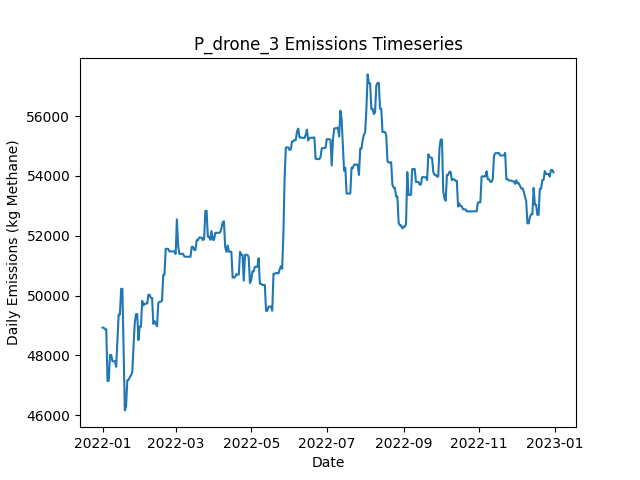

Source data for this figure (header and first rows):
Date, Daily Emissions (Kg Methane), Daily Mitigable Emissions (Kg Methane), Daily Non-Mitigable Emissions (Kg Methan…, Daily Cost ($), Active Leaks, New Leaks, Leaks Repaired, Leaks Naturally Repaired, Leaks Tagged, Daily Repair Cost ($), Daily Natural Repair Cost ($), drone_mdl_high Deployment Cost ($), drone_mdl_high Sites flagged for Follow-…, drone_mdl_high Leaks tagged for repair, drone_mdl_high Sites Visited, drone_mdl_high Travel Time (Minutes), drone_mdl_high Survey Time (Minutes), OGI_FU_mdl_high Deployment Cost ($), OGI_FU_mdl_high Sites flagged for Follow…, OGI_FU_mdl_high Leaks tagged for repair, OGI_FU_mdl_high Sites Visited, OGI_FU_mdl_high Travel Time (Minutes), OGI_FU_mdl_high Survey Time (Minutes)
2022-01-01, 48928, 7214, 41714, 500, 360, 363, 0, 3, 0.00000, 0.00000, 600, 500, 0, , 9, 300, 180, 0.00000, , 0, 0, 0, 0
2022-01-02, 48920, 7206, 41714, 500, 360, 1, 0, 1, 0.00000, 0.00000, 200, 500, 0, , 1, 30, 20, 0.00000, , 0, 0, 0, 0
2022-01-03, 48871, 7244, 41628, 1000, 362, 3, 0, 0, 65, 0.00000, 0.00000, 0.00000, 7, , 0, 0, 0, 1000, , 65, 3, 120, 360
2022-01-04, 48874, 7246, 41628, 1000, 363, 1, 0, 0, 52, 0.00000, 0.00000, 0.00000, 0, , 0, 0, 0, 1000, , 52, 3, 120, 360
2022-01-05, 47146, 7246, 39900, 500, 361, 0, 0, 0, 15, 0.00000, 0.00000, 0.00000, 0, , 0, 0, 0, 500, , 15, 1, 30, 120
2022-01-06, 47151, 7251, 39900, 0.00000, 362, 1, 0, 0, 0.00000, 0.00000, 0.00000, 0.00000, 0, , 0, 0, 0, 0.00000, , 0, 0, 0, 0
2022-01-07, 48015, 7251, 40764, 0.00000, 363, 1, 0, 0, 0.00000, 0.00000, 0.00000, 0.00000, 0, , 0, 0, 0, 0.00000, , 0, 0, 0, 0
2022-01-08, 48015, 7251, 40764, 0.00000, 363, 0, 0, 0, 0.00000, 0.00000, 0.00000, 0.00000, 0, , 0, 0, 0, 0.00000, , 0, 0, 0, 0
2022-01-09, 47804, 7248, 40556, 0.00000, 360, 0, 0, 1, 0.00000, 0.00000, 200, 0.00000, 0, , 0, 0, 0, 0.00000, , 0, 0, 0, 0
2022-01-10, 47803, 7247, 40556, 0.00000, 360, 2, 0, 1, 0.00000, 0.00000, 200, 0.00000, 0, , 0, 0, 0, 0.00000, , 0, 0, 0, 0
2022-01-11, 47803, 7247, 40556, 0.00000, 360, 0, 0, 0, 0.00000, 0.00000, 0.00000, 0.00000, 0, , 0, 0, 0, 0.00000, , 0, 0, 0, 0
2022-01-12, 47619, 7253, 40366, 0.00000, 358, 1, 0, 1, 0.00000, 0.00000, 200, 0.00000, 0, , 0, 0, 0, 0.00000, , 0, 0, 0, 0
2022-01-13, 48489, 7259, 41230, 0.00000, 359, 2, 0, 1, 0.00000, 0.00000, 200, 0.00000, 0, , 0, 0, 0, 0.00000, , 0, 0, 0, 0
2022-01-14, 49362, 7268, 42094, 0.00000, 361, 2, 0, 0, 0.00000, 0.00000, 0.00000, 0.00000, 0, , 0, 0, 0, 0.00000, , 0, 0, 0, 0
2022-01-15, 49361, 7267, 42094, 0.00000, 360, 0, 0, 1, 0.00000, 0.00000, 200, 0.00000, 0, , 0, 0, 0, 0.00000, , 0, 0, 0, 0
2022-01-16, 50225, 7267, 42958, 0.00000, 361, 1, 0, 0, 0.00000, 0.00000, 0.00000, 0.00000, 0, , 0, 0, 0, 0.00000, , 0, 0, 0, 0
2022-01-17, 50225, 7267, 42958, 0.00000, 361, 1, 0, 0, 0.00000, 0.00000, 0.00000, 0.00000, 0, , 0, 0, 0, 0.00000, , 0, 0, 0, 0
2022-01-18, 48265, 5013, 43252, 11600, 305, 2, 58, 0, 0.00000, 11600, 0.00000, 0.00000, 0, , 0, 0, 0, 0.00000, , 0, 0, 0, 0
2022-01-19, 46161, 2719, 43442, 7600, 270, 4, 38, 0, 0.00000, 7600, 0.00000, 0.00000, 0, , 0, 0, 0, 0.00000, , 0, 0, 0, 0
2022-01-20, 46304, 1998, 44306, 2600, 260, 3, 13, 0, 0.00000, 2600, 0.00000, 0.00000, 0, , 0, 0, 0, 0.00000, , 0, 0, 0, 0
2022-01-21, 47170, 2000, 45170, 0.00000, 262, 2, 0, 0, 0.00000, 0.00000, 0.00000, 0.00000, 0, , 0, 0, 0, 0.00000, , 0, 0, 0, 0
2022-01-22, 47183, 2013, 45170, 0.00000, 263, 2, 0, 1, 0.00000, 0.00000, 200, 0.00000, 0, , 0, 0, 0, 0.00000, , 0, 0, 0, 0
2022-01-23, 47265, 2095, 45170, 0.00000, 265, 3, 0, 1, 0.00000, 0.00000, 200, 0.00000, 0, , 0, 0, 0, 0.00000, , 0, 0, 0, 0
2022-01-24, 47339, 2169, 45170, 0.00000, 267, 2, 0, 0, 0.00000, 0.00000, 0.00000, 0.00000, 0, , 0, 0, 0, 0.00000, , 0, 0, 0, 0
2022-01-25, 47443, 2169, 45274, 0.00000, 268, 1, 0, 0, 0.00000, 0.00000, 0.00000, 0.00000, 0, , 0, 0, 0, 0.00000, , 0, 0, 0, 0
2022-01-26, 48307, 2169, 46138, 0.00000, 269, 1, 0, 0, 0.00000, 0.00000, 0.00000, 0.00000, 0, , 0, 0, 0, 0.00000, , 0, 0, 0, 0
2022-01-27, 49085, 2170, 46915, 0.00000, 271, 3, 0, 0, 0.00000, 0.00000, 0.00000, 0.00000, 0, , 0, 0, 0, 0.00000, , 0, 0, 0, 0
2022-01-28, 49379, 2170, 47209, 0.00000, 272, 1, 0, 0, 0.00000, 0.00000, 0.00000, 0.00000, 0, , 0, 0, 0, 0.00000, , 0, 0, 0, 0
2022-01-29, 49379, 2170, 47209, 0.00000, 273, 2, 0, 0, 0.00000, 0.00000, 0.00000, 0.00000, 0, , 0, 0, 0, 0.00000, , 0, 0, 0, 0
2022-01-30, 48515, 2170, 46345, 0.00000, 272, 0, 0, 0, 0.00000, 0.00000, 0.00000, 0.00000, 0, , 0, 0, 0, 0.00000, , 0, 0, 0, 0
2022-01-31, 48964, 2515, 46449, 0.00000, 272, 2, 0, 2, 0.00000, 0.00000, 400, 0.00000, 0, , 0, 0, 0, 0.00000, , 0, 0, 0, 0
2022-02-01, 48959, 2510, 46449, 0.00000, 271, 1, 0, 1, 0.00000, 0.00000, 200, 0.00000, 0, , 0, 0, 0, 0.00000, , 0, 0, 0, 0
2022-02-02, 49823, 2510, 47313, 0.00000, 272, 1, 0, 0, 0.00000, 0.00000, 0.00000, 0.00000, 0, , 0, 0, 0, 0.00000, , 0, 0, 0, 0
2022-02-03, 49671, 2462, 47209, 0.00000, 270, 1, 0, 2, 0.00000, 0.00000, 400, 0.00000, 0, , 0, 0, 0, 0.00000, , 0, 0, 0, 0
2022-02-04, 49717, 2508, 47209, 0.00000, 272, 2, 0, 0, 0.00000, 0.00000, 0.00000, 0.00000, 0, , 0, 0, 0, 0.00000, , 0, 0, 0, 0
2022-02-05, 49731, 2522, 47209, 0.00000, 273, 1, 0, 0, 0.00000, 0.00000, 0.00000, 0.00000, 0, , 0, 0, 0, 0.00000, , 0, 0, 0, 0
2022-02-06, 49731, 2522, 47209, 0.00000, 272, 0, 0, 1, 0.00000, 0.00000, 200, 0.00000, 0, , 0, 0, 0, 0.00000, , 0, 0, 0, 0
2022-02-07, 50025, 2522, 47503, 0.00000, 275, 3, 0, 0, 0.00000, 0.00000, 0.00000, 0.00000, 0, , 0, 0, 0, 0.00000, , 0, 0, 0, 0
2022-02-08, 50025, 2522, 47503, 0.00000, 275, 0, 0, 0, 0.00000, 0.00000, 0.00000, 0.00000, 0, , 0, 0, 0, 0.00000, , 0, 0, 0, 0
2022-02-09, 49921, 2522, 47399, 0.00000, 274, 0, 0, 0, 0.00000, 0.00000, 0.00000, 0.00000, 0, , 0, 0, 0, 0.00000, , 0, 0, 0, 0
2022-02-10, 49916, 2517, 47399, 0.00000, 273, 2, 0, 3, 0.00000, 0.00000, 600, 0.00000, 0, , 0, 0, 0, 0.00000, , 0, 0, 0, 0
2022-02-11, 49052, 2517, 46535, 0.00000, 272, 0, 0, 0, 0.00000, 0.00000, 0.00000, 0.00000, 0, , 0, 0, 0, 0.00000, , 0, 0, 0, 0
2022-02-12, 49145, 2506, 46639, 0.00000, 274, 3, 0, 1, 0.00000, 0.00000, 200, 0.00000, 0, , 0, 0, 0, 0.00000, , 0, 0, 0, 0
2022-02-13, 49058, 2506, 46552, 0.00000, 273, 0, 0, 0, 0.00000, 0.00000, 0.00000, 0.00000, 0, , 0, 0, 0, 0.00000, , 0, 0, 0, 0
2022-02-14, 48972, 2506, 46466, 0.00000, 272, 0, 0, 0, 0.00000, 0.00000, 0.00000, 0.00000, 0, , 0, 0, 0, 0.00000, , 0, 0, 0, 0
2022-02-15, 49749, 2506, 47244, 0.00000, 272, 1, 0, 0, 0.00000, 0.00000, 0.00000, 0.00000, 0, , 0, 0, 0, 0.00000, , 0, 0, 0, 0
2022-02-16, 49789, 2546, 47244, 0.00000, 276, 4, 0, 0, 0.00000, 0.00000, 0.00000, 0.00000, 0, , 0, 0, 0, 0.00000, , 0, 0, 0, 0
2022-02-17, 49792, 2548, 47244, 0.00000, 277, 1, 0, 0, 0.00000, 0.00000, 0.00000, 0.00000, 0, , 0, 0, 0, 0.00000, , 0, 0, 0, 0
2022-02-18, 49821, 2577, 47244, 0.00000, 277, 1, 0, 1, 0.00000, 0.00000, 200, 0.00000, 0, , 0, 0, 0, 0.00000, , 0, 0, 0, 0
2022-02-19, 50686, 2579, 48108, 0.00000, 279, 2, 0, 0, 0.00000, 0.00000, 0.00000, 0.00000, 0, , 0, 0, 0, 0.00000, , 0, 0, 0, 0
2022-02-20, 50696, 2589, 48108, 0.00000, 280, 2, 0, 1, 0.00000, 0.00000, 200, 0.00000, 0, , 0, 0, 0, 0.00000, , 0, 0, 0, 0
2022-02-21, 51560, 2589, 48972, 0.00000, 282, 2, 0, 0, 0.00000, 0.00000, 0.00000, 0.00000, 0, , 0, 0, 0, 0.00000, , 0, 0, 0, 0
2022-02-22, 51561, 2589, 48972, 0.00000, 282, 1, 0, 1, 0.00000, 0.00000, 200, 0.00000, 0, , 0, 0, 0, 0.00000, , 0, 0, 0, 0
2022-02-23, 51561, 2589, 48972, 0.00000, 282, 0, 0, 0, 0.00000, 0.00000, 0.00000, 0.00000, 0, , 0, 0, 0, 0.00000, , 0, 0, 0, 0
2022-02-24, 51474, 2589, 48885, 0.00000, 279, 0, 0, 2, 0.00000, 0.00000, 400, 0.00000, 0, , 0, 0, 0, 0.00000, , 0, 0, 0, 0
2022-02-25, 51474, 2589, 48885, 0.00000, 279, 0, 0, 0, 0.00000, 0.00000, 0.00000, 0.00000, 0, , 0, 0, 0, 0.00000, , 0, 0, 0, 0
2022-02-26, 51475, 2589, 48885, 0.00000, 281, 2, 0, 0, 0.00000, 0.00000, 0.00000, 0.00000, 0, , 0, 0, 0, 0.00000, , 0, 0, 0, 0
2022-02-27, 51471, 2586, 48885, 0.00000, 280, 0, 0, 1, 0.00000, 0.00000, 200, 0.00000, 0, , 0, 0, 0, 0.00000, , 0, 0, 0, 0
2022-02-28, 51474, 2589, 48885, 0.00000, 281, 1, 0, 0, 0.00000, 0.00000, 0.00000, 0.00000, 0, , 0, 0, 0, 0.00000, , 0, 0, 0, 0
2022-03-01, 51387, 2589, 48799, 0.00000, 280, 0, 0, 0, 0.00000, 0.00000, 0.00000, 0.00000, 0, , 0, 0, 0, 0.00000, , 0, 0, 0, 0
... 305 more rows
